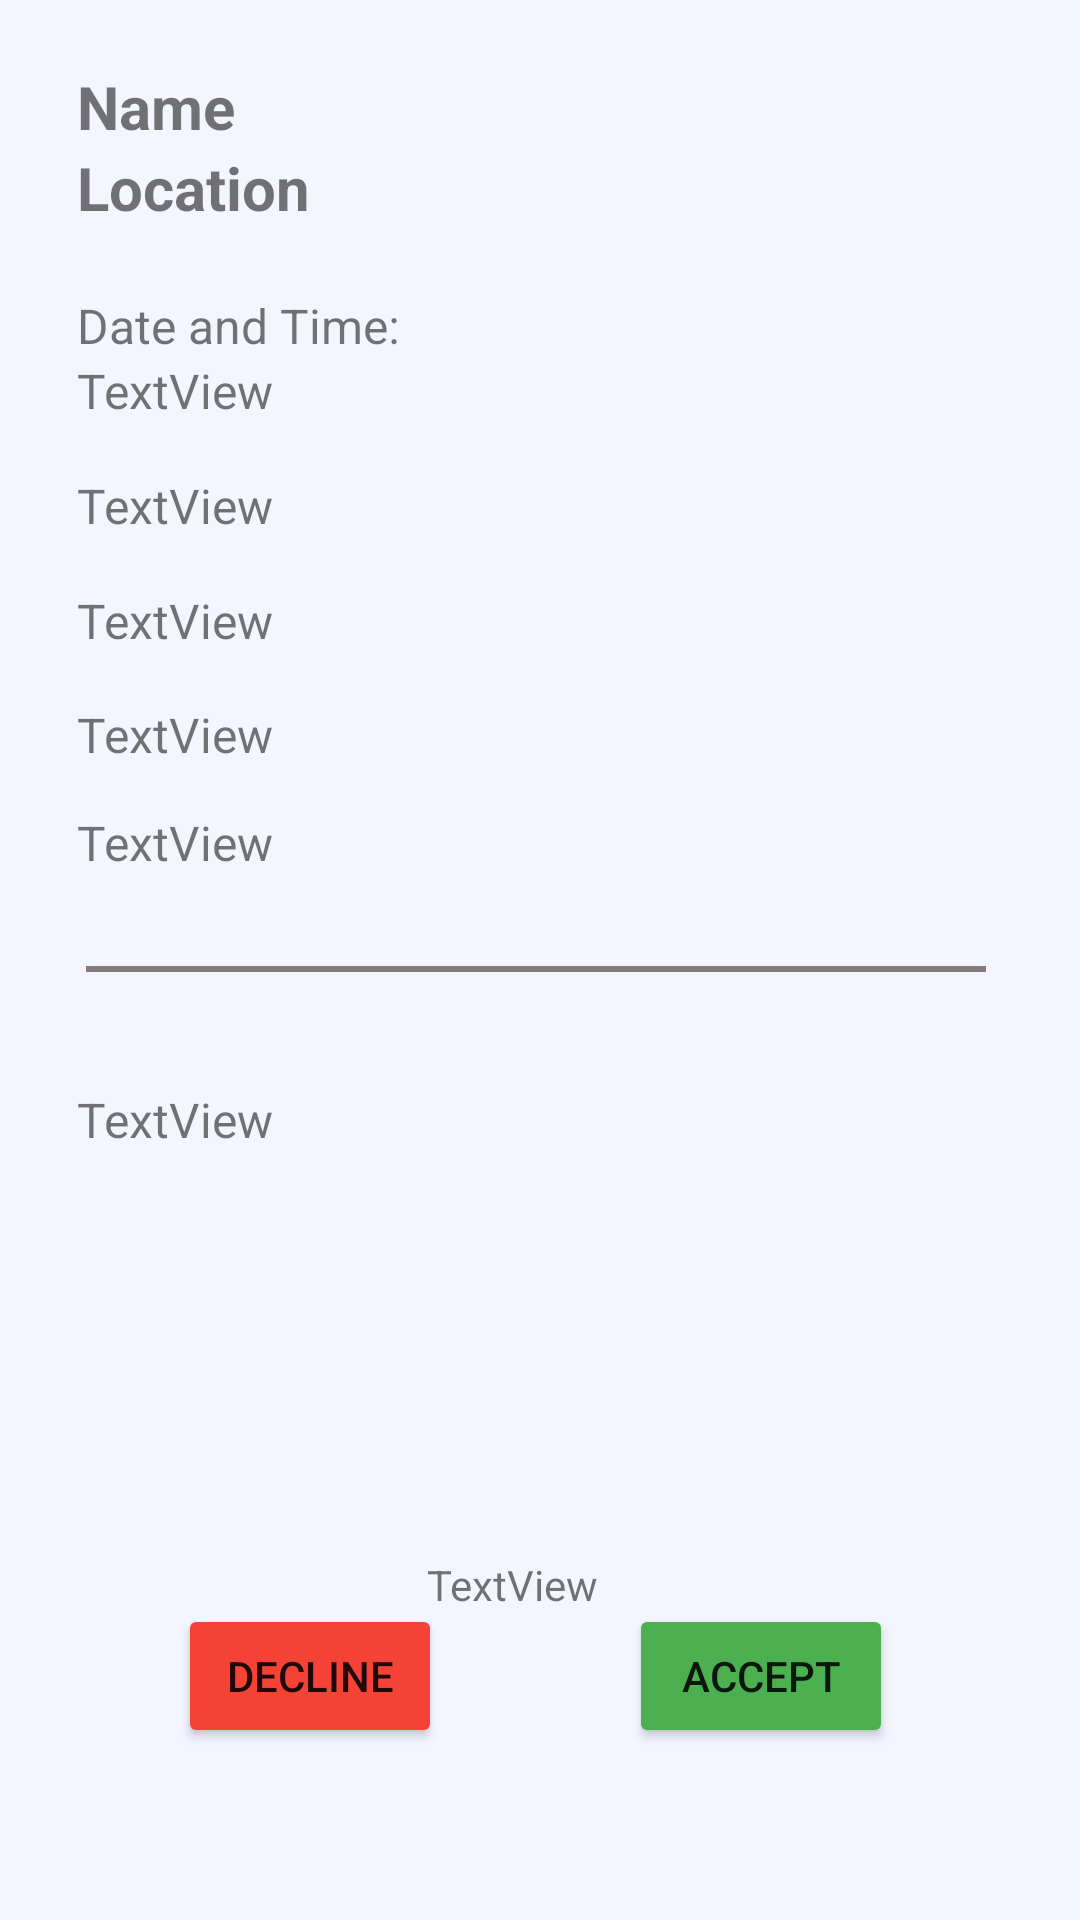

Layout XML and referenced resources for this Android screen:
<!-- AndroidManifest.xml: application theme Theme.HelloWorld -->
<!-- res/layout/activity_review_request.xml -->
<?xml version="1.0" encoding="utf-8"?>
<androidx.constraintlayout.widget.ConstraintLayout xmlns:android="http://schemas.android.com/apk/res/android"
    xmlns:app="http://schemas.android.com/apk/res-auto"
    xmlns:tools="http://schemas.android.com/tools"
    android:layout_width="match_parent"
    android:layout_height="match_parent"
    android:background="@color/background_color"
    tools:context=".ReviewRequestActivity">

    <TextView
        android:id="@+id/tvReviewPlaceName"
        android:layout_width="wrap_content"
        android:layout_height="wrap_content"
        android:text="Name"
        android:textSize="20sp"
        android:textStyle="bold"
        app:layout_constraintBottom_toBottomOf="parent"
        app:layout_constraintEnd_toEndOf="parent"
        app:layout_constraintHorizontal_bias="0.083"
        app:layout_constraintStart_toStartOf="parent"
        app:layout_constraintTop_toTopOf="parent"
        app:layout_constraintVertical_bias="0.036" />

    <TextView
        android:id="@+id/tvReviewPlaceLocation"
        android:layout_width="wrap_content"
        android:layout_height="wrap_content"
        android:text="Location"
        android:textSize="20sp"
        android:textStyle="bold"
        app:layout_constraintBottom_toBottomOf="parent"
        app:layout_constraintEnd_toEndOf="parent"
        app:layout_constraintHorizontal_bias="0.0"
        app:layout_constraintStart_toStartOf="@+id/tvReviewPlaceName"
        app:layout_constraintTop_toBottomOf="@+id/tvReviewPlaceName"
        app:layout_constraintVertical_bias="0.0" />

    <TextView
        android:id="@+id/tvReviewDateTime"
        android:layout_width="wrap_content"
        android:layout_height="wrap_content"
        android:text="TextView"
        android:textSize="16sp"
        app:layout_constraintBottom_toBottomOf="parent"
        app:layout_constraintEnd_toEndOf="parent"
        app:layout_constraintHorizontal_bias="0.0"
        app:layout_constraintStart_toStartOf="@+id/tvReviewPlaceLocation"
        app:layout_constraintTop_toBottomOf="@+id/tvReviewPlaceLocation"
        app:layout_constraintVertical_bias="0.08" />

    <TextView
        android:id="@+id/tvReviewPurpose"
        android:layout_width="wrap_content"
        android:layout_height="wrap_content"
        android:text="TextView"
        android:textSize="16sp"
        app:layout_constraintBottom_toBottomOf="parent"
        app:layout_constraintEnd_toEndOf="parent"
        app:layout_constraintHorizontal_bias="0.0"
        app:layout_constraintStart_toStartOf="@+id/tvReviewDateTime"
        app:layout_constraintTop_toBottomOf="@+id/tvReviewDateTime"
        app:layout_constraintVertical_bias="0.035" />

    <TextView
        android:id="@+id/tvReviewGuestNum"
        android:layout_width="wrap_content"
        android:layout_height="wrap_content"
        android:text="TextView"
        android:textSize="16sp"
        app:layout_constraintBottom_toBottomOf="parent"
        app:layout_constraintEnd_toEndOf="parent"
        app:layout_constraintHorizontal_bias="0.0"
        app:layout_constraintStart_toStartOf="@+id/tvReviewPurpose"
        app:layout_constraintTop_toBottomOf="@+id/tvReviewPurpose"
        app:layout_constraintVertical_bias="0.038" />

    <Button
        android:id="@+id/btReviewDecline"
        android:layout_width="wrap_content"
        android:layout_height="wrap_content"
        android:backgroundTint="#F44336"
        android:text="Decline"
        app:layout_constraintBottom_toBottomOf="parent"
        app:layout_constraintEnd_toEndOf="parent"
        app:layout_constraintHorizontal_bias="0.137"
        app:layout_constraintStart_toStartOf="@+id/tvReviewGuestNum"
        app:layout_constraintTop_toBottomOf="@+id/tvReviewGuestNum"
        app:layout_constraintVertical_bias="0.847" />

    <Button
        android:id="@+id/btReviewAccept"
        android:layout_width="wrap_content"
        android:layout_height="wrap_content"
        android:backgroundTint="#4CAF50"
        android:text="Accept"
        app:layout_constraintBottom_toBottomOf="@+id/btReviewDecline"
        app:layout_constraintEnd_toEndOf="parent"
        app:layout_constraintStart_toEndOf="@+id/btReviewDecline"
        app:layout_constraintTop_toTopOf="@+id/btReviewDecline" />

    <TextView
        android:id="@+id/tvReviewState"
        android:layout_width="wrap_content"
        android:layout_height="wrap_content"
        android:text="TextView"
        app:layout_constraintBottom_toBottomOf="parent"
        app:layout_constraintEnd_toEndOf="parent"
        app:layout_constraintHorizontal_bias="0.47"
        app:layout_constraintStart_toStartOf="parent"
        app:layout_constraintTop_toTopOf="parent"
        app:layout_constraintVertical_bias="0.835" />

    <TextView
        android:id="@+id/textView6"
        android:layout_width="wrap_content"
        android:layout_height="wrap_content"
        android:text="Date and Time:"
        android:textSize="16sp"
        android:textStyle="normal"
        app:layout_constraintBottom_toTopOf="@+id/tvReviewDateTime"
        app:layout_constraintEnd_toEndOf="parent"
        app:layout_constraintHorizontal_bias="0.0"
        app:layout_constraintStart_toStartOf="@+id/tvReviewPlaceLocation"
        app:layout_constraintTop_toBottomOf="@+id/tvReviewPlaceLocation"
        app:layout_constraintVertical_bias="1.0" />

    <View
        android:id="@+id/viewDivider"
        android:layout_width="300dp"
        android:layout_height="2dp"
        android:background="#837D7D"
        app:layout_constraintBottom_toBottomOf="parent"
        app:layout_constraintEnd_toEndOf="@+id/btReviewAccept"
        app:layout_constraintStart_toStartOf="@+id/btReviewDecline"
        app:layout_constraintTop_toBottomOf="@+id/tvReviewGuestNum"
        app:layout_constraintVertical_bias="0.248" />

    <TextView
        android:id="@+id/tvPersonDetails"
        android:layout_width="wrap_content"
        android:layout_height="wrap_content"
        android:text="TextView"
        android:textSize="16sp"
        app:layout_constraintBottom_toBottomOf="parent"
        app:layout_constraintEnd_toEndOf="parent"
        app:layout_constraintHorizontal_bias="0.0"
        app:layout_constraintStart_toStartOf="@+id/tvReviewGuestNum"
        app:layout_constraintTop_toBottomOf="@+id/viewDivider"
        app:layout_constraintVertical_bias="0.13" />

    <TextView
        android:id="@+id/tvReviewRate"
        android:layout_width="wrap_content"
        android:layout_height="wrap_content"
        android:text="TextView"
        android:textSize="16sp"
        app:layout_constraintBottom_toTopOf="@+id/viewDivider"
        app:layout_constraintEnd_toEndOf="parent"
        app:layout_constraintHorizontal_bias="0.0"
        app:layout_constraintStart_toStartOf="@+id/tvReviewGuestNum"
        app:layout_constraintTop_toBottomOf="@+id/tvReviewGuestNum"
        app:layout_constraintVertical_bias="0.198" />

    <TextView
        android:id="@+id/tvReviewTotalCost"
        android:layout_width="wrap_content"
        android:layout_height="wrap_content"
        android:text="TextView"
        android:textSize="16sp"
        app:layout_constraintBottom_toTopOf="@+id/viewDivider"
        app:layout_constraintEnd_toEndOf="parent"
        app:layout_constraintHorizontal_bias="0.0"
        app:layout_constraintStart_toStartOf="@+id/tvReviewRate"
        app:layout_constraintTop_toBottomOf="@+id/tvReviewRate"
        app:layout_constraintVertical_bias="0.322" />

</androidx.constraintlayout.widget.ConstraintLayout>
<!-- resources referenced by this layout -->
<resources>
  <color name="background_color">#F3F5FF</color>
  <style name="Theme.HelloWorld" parent="Theme.MaterialComponents.Light.DarkActionBar">
          
          <item name="colorPrimary">@color/purple_700</item>
          <item name="colorPrimaryVariant">@color/black</item>
          <item name="colorOnPrimary">@color/white</item>
          
          <item name="colorSecondary">@color/quantum_grey400</item>
          <item name="colorSecondaryVariant">@color/quantum_grey400</item>
          <item name="colorOnSecondary">@color/white</item>
          
          <item name="android:statusBarColor" tools:targetApi="l">?attr/colorPrimaryVariant</item>
          
  
  
  
      </style>
  <color name="purple_700">#FF3700B3</color>
  <color name="black">#FF000000</color>
  <color name="white">#FFFFFFFF</color>
</resources>
